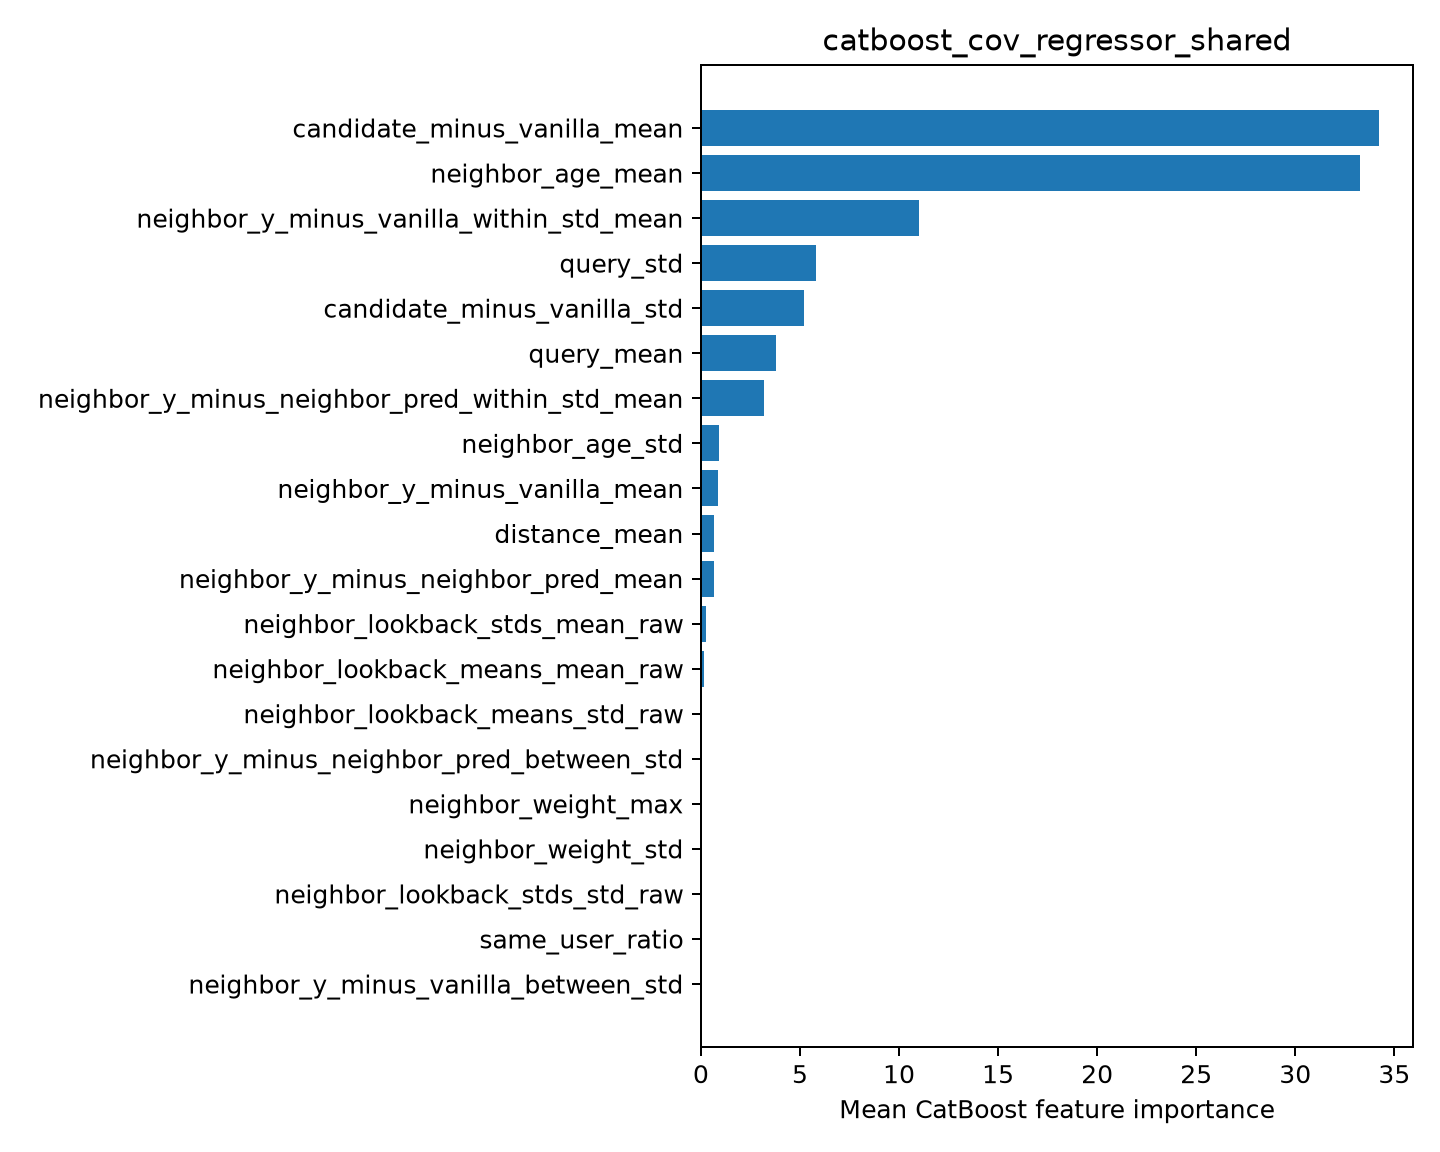

The data file committed next to this chart (first rows):
feature, importance
candidate_minus_vanilla_mean, 34.23
neighbor_age_mean, 33.26
neighbor_y_minus_vanilla_within_std_mean, 10.99
query_std, 5.792
candidate_minus_vanilla_std, 5.191
query_mean, 3.764
neighbor_y_minus_neighbor_pred_within_st…, 3.173
neighbor_age_std, 0.9014
neighbor_y_minus_vanilla_mean, 0.8389
distance_mean, 0.6698
neighbor_y_minus_neighbor_pred_mean, 0.6593
neighbor_lookback_stds_mean_raw, 0.28
neighbor_lookback_means_mean_raw, 0.1776
neighbor_lookback_means_std_raw, 0.05127
neighbor_y_minus_neighbor_pred_between_s…, 0.02223
neighbor_weight_max, 0.0
neighbor_weight_std, 0.0
neighbor_lookback_stds_std_raw, 0.0
same_user_ratio, 0.0
neighbor_y_minus_vanilla_between_std, 0.0
